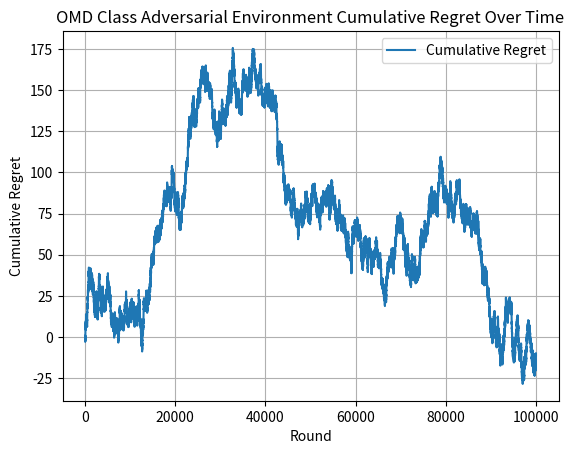

Recreate this plot in Python.
import numpy as np
import math
import matplotlib.pyplot as plt
import random

def drawArm(probabilities_of_choosing_arms):
    choice = random.uniform(0, sum(probabilities_of_choosing_arms))
    choiceIndex = 0
    for probability_of_arm in probabilities_of_choosing_arms:
        if probability_of_arm < 0 or probability_of_arm > 1:
            raise ValueError("what are we doing here")
        else:
            choice -= probability_of_arm
            if choice <= 0:
                return choiceIndex
            choiceIndex += 1
        
class Adversarial_OMD_Environment:
    def __init__(self, learning_rate, number_of_arms):
        self.learning_rate = learning_rate
        self.normalization_factor = 1000
        self.estimated_loss_vector = [0.0 for arm in range(number_of_arms)]
        self.number_of_arms = number_of_arms
        self.best_arm = random.randint(0, number_of_arms - 1)
    
    def newtons_approximation_for_arm_weights(self, normalization_factor, estimated_loss_vector, learning_rate):
        weights_for_arms = [0.0 for arm in range(number_of_arms)]
        epsilon = 1.0e-9
        
        for arm in range(number_of_arms):
            inner_product = abs((learning_rate * (estimated_loss_vector[arm] - normalization_factor)))
            exponent_of_inner_product = math.pow(((inner_product)), -2)
            weight_of_arm = 4 * exponent_of_inner_product
            weights_for_arms[arm] = weight_of_arm
        
        for arm in range(number_of_arms): #almost have right idea but this for loop makes no sense
            sum_of_weights = sum(weights_for_arms)
            numerator = sum_of_weights - 1
            denominator = (learning_rate * math.pow(sum_of_weights, 3/2)) + epsilon
            updated_normalization_factor = normalization_factor - (numerator / denominator)
            difference_in_normalization_factors = abs(updated_normalization_factor - normalization_factor)
            if(difference_in_normalization_factors < epsilon):
                break
            else:
                continue
        
        return weights_for_arms, updated_normalization_factor

    def selectArm(self):
        weights_of_arms, self.normalization_factor = self.newtons_approximation_for_arm_weights(self.normalization_factor, self.estimated_loss_vector, self.learning_rate)
        action_chosen = drawArm(weights_of_arms)
        return action_chosen
    
    def getLoss(self, chosen_arm):
        if chosen_arm == self.best_arm:
            if random.random() < 0.7:
                return 1
            else:
                return 0
        else:
            if random.random() < 0.3:
                return 1
            else:
                return 0
    
    def updateLossVector(self, chosen_arm, loss):
        weights_of_arms, self.normalization_factor = self.newtons_approximation_for_arm_weights(self.normalization_factor, self.estimated_loss_vector, self.learning_rate)
        if weights_of_arms[chosen_arm] > 0:
            new_loss_estimate = loss / weights_of_arms[chosen_arm]
        else:
            new_loss_estimate = 0
        self.estimated_loss_vector[chosen_arm] += new_loss_estimate

learning_rate = 0.01
number_of_arms = 10
T = 100000
simulations = 1

for simulation in range(simulations):
    omd_adversarial = Adversarial_OMD_Environment(learning_rate, number_of_arms)
    regrets = []
    cumulative_loss = 0

    for t in range(T):
        chosen_arm = omd_adversarial.selectArm()
        loss = omd_adversarial.getLoss(chosen_arm)
        cumulative_loss += loss
        omd_adversarial.updateLossVector(chosen_arm, loss) 
        optimal_loss = (t + 1) * 0.3
        regrets.append(cumulative_loss - optimal_loss)

plt.plot(regrets, label='Cumulative Regret')
plt.xlabel('Round')
plt.ylabel('Cumulative Regret')
plt.title("OMD Class Adversarial Environment Cumulative Regret Over Time")
plt.legend()
plt.grid()
plt.show()